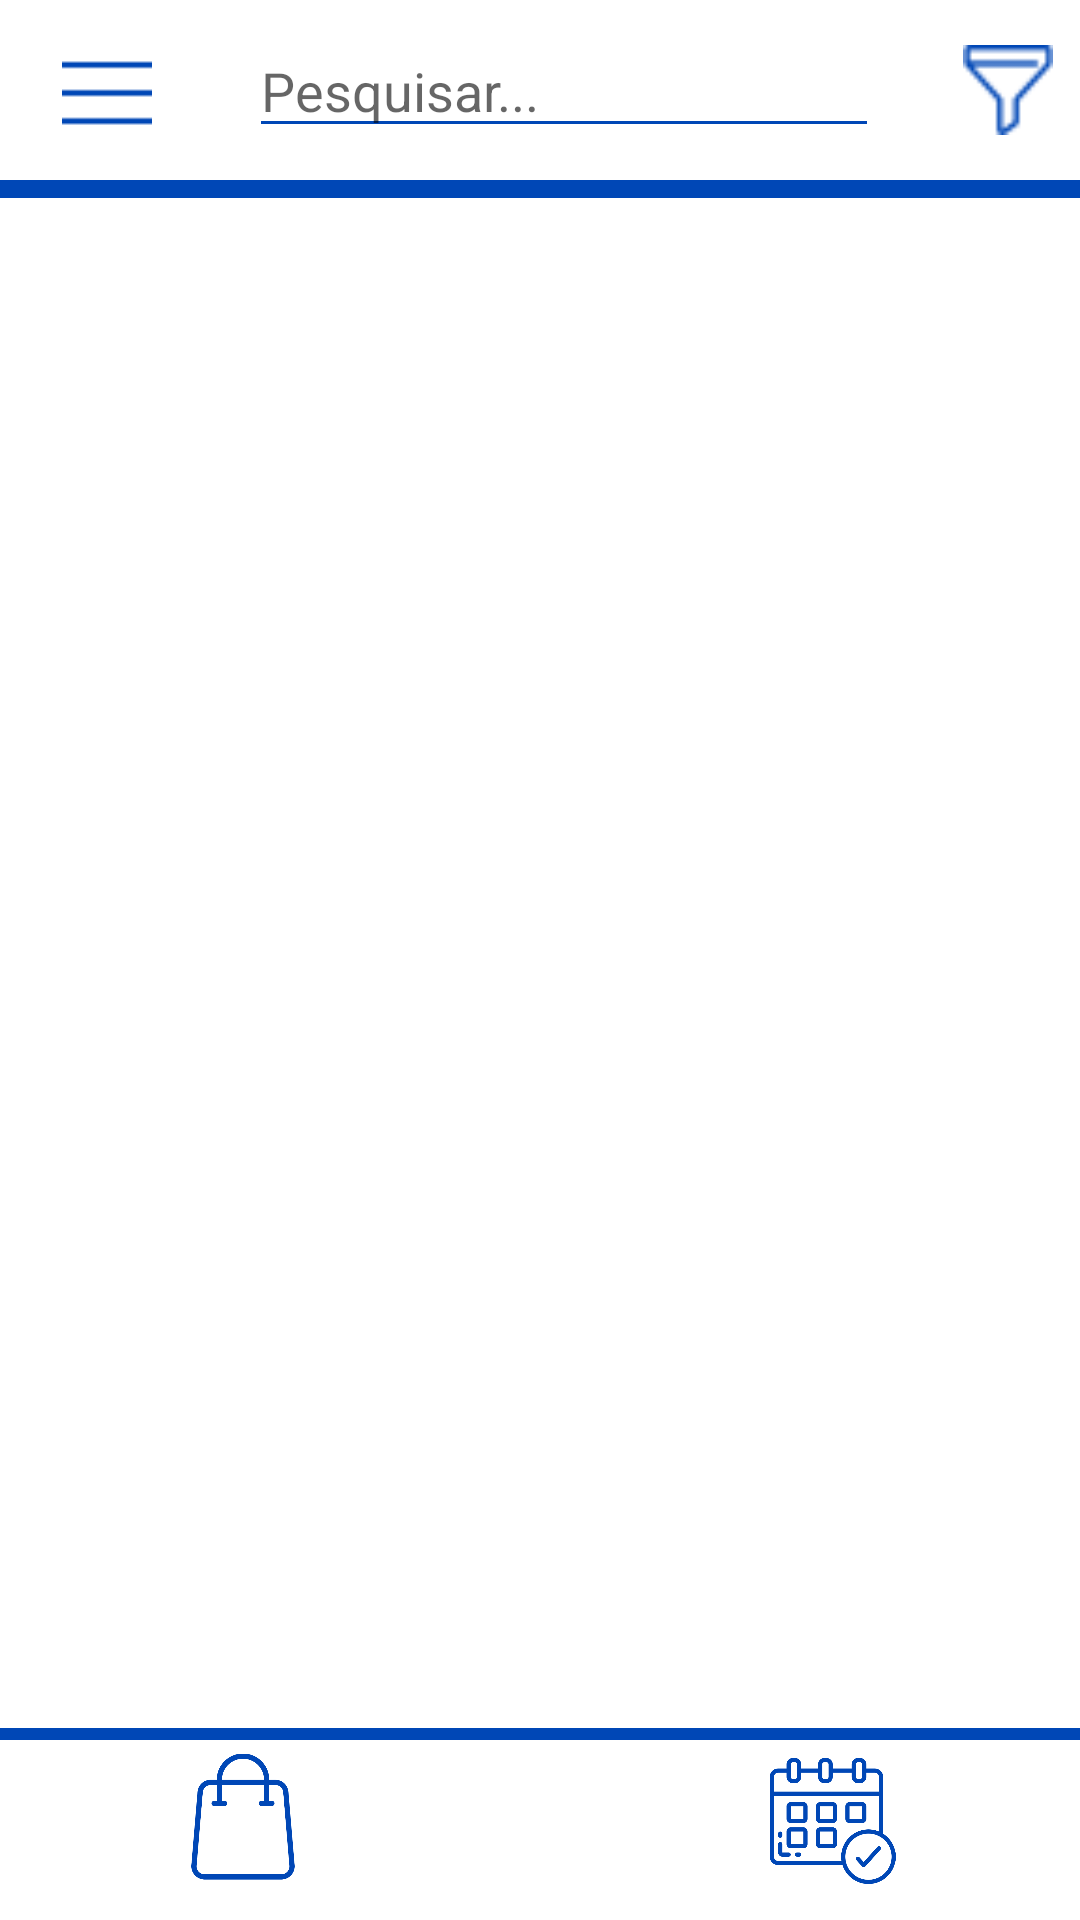

Android layout source for this screen:
<!-- AndroidManifest.xml: application theme Theme.AlmoxarifadoMobile -->
<!-- res/layout/activity_home.xml -->
<?xml version="1.0" encoding="utf-8"?>
<androidx.constraintlayout.widget.ConstraintLayout xmlns:android="http://schemas.android.com/apk/res/android"
    xmlns:app="http://schemas.android.com/apk/res-auto"
    xmlns:tools="http://schemas.android.com/tools"
    android:layout_width="match_parent"
    android:layout_height="match_parent">

    <androidx.recyclerview.widget.RecyclerView
        android:id="@+id/lista"
        android:layout_width="0dp"
        android:layout_height="0dp"
        android:layout_marginStart="30dp"
        android:layout_marginTop="10dp"
        android:layout_marginEnd="30dp"
        android:layout_marginBottom="5dp"
        app:layout_constraintBottom_toTopOf="@+id/constraintLayout"
        app:layout_constraintEnd_toEndOf="parent"
        app:layout_constraintHorizontal_bias="0.0"
        app:layout_constraintStart_toStartOf="parent"
        app:layout_constraintTop_toBottomOf="@+id/divider2"
        tools:ignore="NotSibling">

    </androidx.recyclerview.widget.RecyclerView>

    <androidx.constraintlayout.widget.ConstraintLayout
        android:id="@+id/linearLayout2"
        android:layout_width="409dp"
        android:layout_height="60dp"
        app:layout_constraintEnd_toEndOf="parent"
        app:layout_constraintStart_toStartOf="parent"
        app:layout_constraintTop_toTopOf="parent">

        <ImageView
            android:id="@+id/imageView2"
            android:layout_width="30dp"
            android:layout_height="wrap_content"
            android:layout_marginTop="15dp"
            android:layout_marginEnd="290dp"
            android:onClick="abrirClassificacoes"
            app:layout_constraintEnd_toEndOf="parent"
            app:layout_constraintStart_toStartOf="parent"
            app:layout_constraintTop_toTopOf="parent"
            app:srcCompat="@drawable/menu" />

        <EditText
            android:id="@+id/editTextTextPersonName2"
            style="@style/inputLogin"
            android:layout_width="wrap_content"
            android:layout_height="wrap_content"
            android:layout_marginStart="80dp"
            android:layout_marginTop="8dp"
            android:layout_marginEnd="140dp"
            android:ems="10"
            android:hint="Pesquisar..."
            android:inputType="textPersonName"
            app:layout_constraintEnd_toEndOf="parent"
            app:layout_constraintStart_toEndOf="@+id/imageView2"
            app:layout_constraintTop_toTopOf="parent" />

        <ImageView
            android:id="@+id/imageView3"
            android:layout_width="32dp"
            android:layout_height="30dp"
            android:layout_marginStart="10dp"
            android:layout_marginTop="15dp"
            android:layout_marginEnd="16dp"
            android:onClick="abrirFiltro"
            app:layout_constraintEnd_toEndOf="parent"
            app:layout_constraintStart_toEndOf="@+id/editTextTextPersonName2"
            app:layout_constraintTop_toTopOf="parent"
            app:srcCompat="@drawable/filtro" />
    </androidx.constraintlayout.widget.ConstraintLayout>

    <View
        android:id="@+id/divider2"
        android:layout_width="409dp"
        android:layout_height="6dp"
        android:background="@drawable/background_divider_azul"
        app:layout_constraintEnd_toEndOf="parent"
        app:layout_constraintStart_toStartOf="parent"
        app:layout_constraintTop_toBottomOf="@+id/linearLayout2" />

    <androidx.constraintlayout.widget.ConstraintLayout
        android:id="@+id/constraintLayout"
        android:layout_width="wrap_content"
        android:layout_height="wrap_content"
        android:layout_marginBottom="12dp"
        app:layout_constraintBottom_toBottomOf="parent"
        app:layout_constraintEnd_toEndOf="parent"
        app:layout_constraintHorizontal_bias="0.0"
        app:layout_constraintStart_toStartOf="parent">

        <View
            android:id="@+id/divider3"
            android:layout_width="match_parent"
            android:layout_height="4dp"
            android:layout_marginTop="30dp"
            android:background="@drawable/background_divider_azul"
            app:layout_constraintEnd_toEndOf="parent"
            app:layout_constraintStart_toStartOf="parent"
            app:layout_constraintTop_toTopOf="parent" />

        <ImageView
            android:id="@+id/imagemUserFooter"
            android:layout_width="66dp"
            android:layout_height="79dp"
            android:onClick="abrirConfiguracoes"
            app:layout_constraintEnd_toEndOf="@+id/divider3"
            app:layout_constraintHorizontal_bias="0.498"
            app:layout_constraintStart_toStartOf="parent"
            app:layout_constraintTop_toTopOf="parent"
            app:srcCompat="@drawable/user" />
        
        <ImageView
            android:id="@+id/imageView4"
            android:layout_width="42dp"
            android:layout_height="43dp"
            android:layout_marginStart="60dp"
            android:layout_marginTop="8dp"
            app:layout_constraintStart_toStartOf="parent"
            app:layout_constraintTop_toTopOf="@+id/divider3"
            app:srcCompat="@drawable/bolsa_de_compras" />

        <ImageView
            android:id="@+id/imageView5"
            android:layout_width="45dp"
            android:layout_height="42dp"
            android:layout_marginTop="10dp"
            android:layout_marginEnd="60dp"
            android:onClick="abrirReservas"
            app:layout_constraintEnd_toEndOf="parent"
            app:layout_constraintTop_toTopOf="@+id/divider3"
            app:srcCompat="@drawable/data_limite" />


    </androidx.constraintlayout.widget.ConstraintLayout>

</androidx.constraintlayout.widget.ConstraintLayout>
<!-- resources referenced by this layout -->
<resources>
  <!-- drawable background_divider_azul (drawable) -->
  <?xml version="1.0" encoding="utf-8"?>
  <shape xmlns:android="http://schemas.android.com/apk/res/android"
      android:shape="rectangle" android:padding="10dp">
      
      <solid android:color="#0047B6"/>
  </shape>
  <!-- drawable bolsa_de_compras: png bitmap (drawable, 28882 bytes) -->
  <!-- drawable data_limite: png bitmap (drawable, 43040 bytes) -->
  <!-- drawable filtro: png bitmap (drawable, 1237 bytes) -->
  <!-- drawable menu: png bitmap (drawable, 375 bytes) -->
  <style name="inputLogin">
          <item name="android:theme">@style/temaInputLogin</item>
          <item name="android:textColor">#989898</item>
      </style>
  <style name="Theme.AlmoxarifadoMobile" parent="Theme.MaterialComponents.DayNight.DarkActionBar">
          
          <item name="colorPrimary">@color/purple_500</item>
          <item name="colorPrimaryVariant">@color/purple_700</item>
          <item name="colorOnPrimary">@color/white</item>
          
          <item name="colorSecondary">@color/teal_200</item>
          <item name="colorSecondaryVariant">@color/teal_700</item>
          <item name="colorOnSecondary">@color/black</item>
          
          <item name="android:statusBarColor" tools:targetApi="l">?attr/colorPrimaryVariant</item>
          
      </style>
  <style name="temaInputLogin">
          <item name="colorControlNormal">#0047B6</item>
          <item name="colorControlActivated">#0047B6</item>
          <item name="colorControlHighlight">#0047B6</item>
      </style>
  <color name="purple_500">#FF6200EE</color>
  <color name="purple_700">#FF3700B3</color>
  <color name="white">#FFFFFFFF</color>
  <color name="teal_200">#FF03DAC5</color>
  <color name="teal_700">#FF018786</color>
  <color name="black">#FF000000</color>
</resources>
